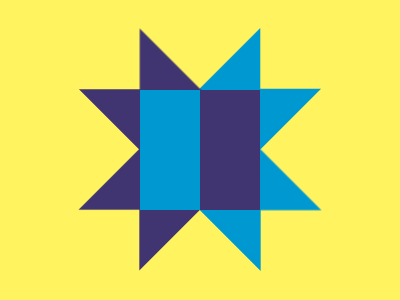

Here is a drawing made with CSS. Write the source that renders it.

<body bgcolor=FFF45F>
<p a>
<p b>
<p c>
<p d>
<div>
<style>
*{
    margin:0;
    position:fixed;
    top:50%;
    left:50%
}
p{
    --c:#0098D1;
    border-left:50px solid transparent;
    border-right:50px solid transparent;
    border-bottom:50px solid var(--c);
}
[a]{
    transform:translate(18%,-137%) rotate(-45deg);
    -webkit-box-reflect:above -14px;
}
[b]{
    transform:translate(-7%,86%) rotate(45deg);
    -webkit-box-reflect:above -14px;
}
[c]{
    --c:#403571;
    transform:translate(-93%,85%) rotate(-45deg);
    -webkit-box-reflect:above -14px;
}
[d]{
    --c:#403571;
    transform:translate(-118%,-136%) rotate(45deg);
    -webkit-box-reflect:above -14px;
}
div{
    width:120;
    height:120;
    background:linear-gradient(to right,#0098D1 0%,#0098D1 50%,#403571 50%,#403571 100%);
    transform:translate(-50%,-50%);
}